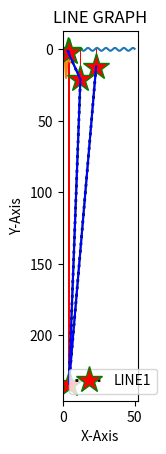

Write the Python code that produced this figure.
# -*- coding: utf-8 -*-
"""Untitled1.ipynb

Automatically generated by Colaboratory.

Original file is located at
    https://colab.research.google.com/<link-removed>
"""

import numpy as np
import matplotlib.pyplot as plt
i=np.array([[[255,0,255]]])
plt.imshow(i)

x=np.arange(0,50,0.1)
y=np.sin(x)
plt.plot(x,y)

a=[1,2,3,4,5]
b=[5,20,7,8,9]
plt.plot(a,b)
plt.show()

r=[23,4,12,3,4]
v=[12,234,21,1,2]
plt.plot(r,v)
plt.show()

plt.plot(r,v,color="black",label="LINE1",linewidth=2,marker="*",markeredgecolor="green",
         markerfacecolor="red",markersize=20,linestyle="dotted")
plt.title("line graph")
plt.legend()
plt.xlabel("x-axis")
plt.ylabel("y-axis")
plt.show()

plt.bar(r,v,color="red")
plt.show()



plt.plot(r,v,color="blue")
plt.title("LINE GRAPH")
plt.xlabel("X-Axis")
plt.ylabel("Y-Axis")
plt.show()
